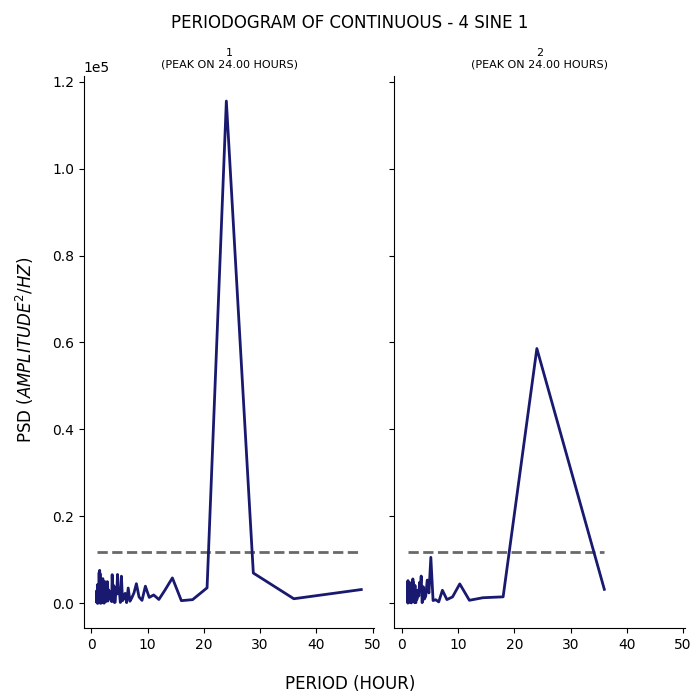

Values plotted in this chart, from the file beside it:
test, period, psd
1, 48.0, 3150
1, 36.0, 1036
1, 28.8, 6950
1, 24.0, 115551
1, 20.57, 3548
1, 18.0, 830.9
1, 16.0, 594.9
1, 14.4, 5825
1, 13.09, 3041
1, 12.0, 868.3
1, 11.08, 1910
1, 10.29, 1344
1, 9.6, 3921
1, 9.0, 660.2
1, 8.471, 1446
1, 8.0, 4500
1, 7.579, 2411
1, 7.2, 1297
1, 6.857, 468.2
1, 6.545, 3507
1, 6.261, 138.8
1, 6.0, 2273
1, 5.76, 1160
1, 5.538, 587.3
1, 5.333, 6233
1, 5.143, 175.7
1, 4.966, 2843
1, 4.8, 2314
1, 4.645, 6622
1, 4.5, 2080
1, 4.364, 3733
1, 4.235, 254.6
1, 4.114, 150.2
1, 4.0, 343.6
1, 3.892, 4199
1, 3.789, 2291
1, 3.692, 6581
1, 3.6, 379.2
1, 3.512, 1631
1, 3.429, 2624
1, 3.349, 1856
1, 3.273, 1406
1, 3.2, 1075
1, 3.13, 2321
1, 3.064, 1931
1, 3.0, 3142
1, 2.939, 498.1
1, 2.88, 4669
1, 2.824, 4987
1, 2.769, 3168
1, 2.717, 1349
1, 2.667, 1826
1, 2.618, 2242
1, 2.571, 401
1, 2.526, 697.6
1, 2.483, 3805
1, 2.441, 397.4
1, 2.4, 4960
1, 2.361, 1511
1, 2.323, 585.4
... 153 more rows
